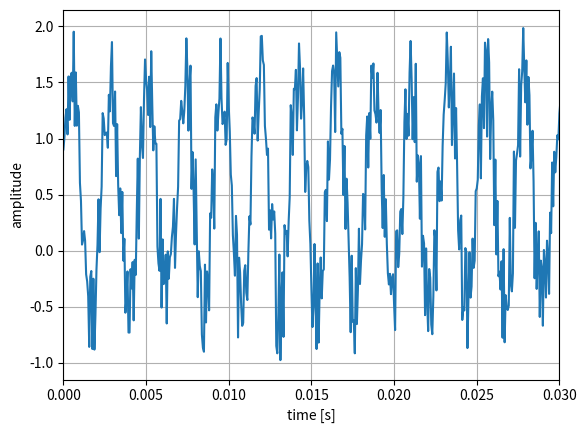

Here is the Python script that generated this plot:
import numpy as np
import matplotlib.pyplot as plt


# パラメータ
fs = 16000
f = 440
r = 1
time = 3

np.random.seed(2286)

t = np.arange(0, fs * time) / fs
sig = r * np.sin(f * 2 * np.pi * t)
noise = np.random.rand(fs * time)
x = sig + noise

# プロット
plt.plot(t, x)
plt.xlim([0, 0.03])
plt.xlabel("time [s]")
plt.ylabel("amplitude")
plt.grid()

plt.show()
